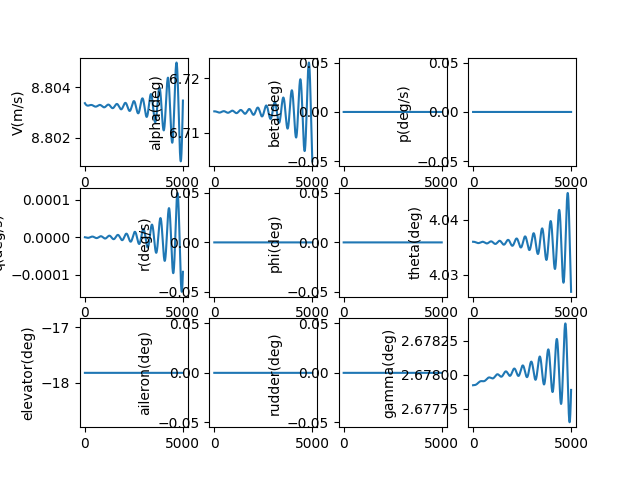

Values plotted in this chart, from the file beside it:
, V(m/s), alpha(deg), beta(deg), p(deg/s), q(deg/s), r(deg/s), phi(deg), theta(deg), elevator(deg), aileron(deg), rudder(deg), gamma(deg), pb, qc, rb, CD_act, CL_act, Cm_act, CY_act, Cr_act, Cn_act
1.0, 8.803, 6.714, 0.0, 0.0, -2.3990199815099712e-09, 0.0, 0.0, 4.036, -17.82, 0.0, 0.0, 2.678, 0.0, -9.388013809064565e-09, 0.0, 0.07753, -0.009127, 0.2535, 0.0, 0.0, 0.0
2.0, 8.803, 6.714, 0.0, 0.0, -5.130673702736636e-09, 0.0, 0.0, 4.036, -17.82, 0.0, 0.0, 2.678, 0.0, -2.0077716724311606e-08, 0.0, 0.07753, -0.009127, 0.2535, 0.0, 0.0, 0.0
3.0, 8.803, 6.714, 0.0, 0.0, -8.190807910196552e-09, 0.0, 0.0, 4.036, -17.82, 0.0, 0.0, 2.678, 0.0, -3.205285653514536e-08, 0.0, 0.07753, -0.009127, 0.2535, 0.0, 0.0, 0.0
4.0, 8.803, 6.714, 0.0, 0.0, -1.157524652684023e-08, 0.0, 0.0, 4.036, -17.82, 0.0, 0.0, 2.678, 0.0, -4.5297091693345474e-08, 0.0, 0.07753, -0.009127, 0.2535, 0.0, 0.0, 0.0
5.0, 8.803, 6.714, 0.0, 0.0, -1.527979078549918e-08, 0.0, 0.0, 4.036, -17.82, 0.0, 0.0, 2.678, 0.0, -5.979399183564753e-08, 0.0, 0.07753, -0.009127, 0.2535, 0.0, 0.0, 0.0
6.0, 8.803, 6.714, 0.0, 0.0, -1.9300219380019758e-08, 0.0, 0.0, 4.036, -17.82, 0.0, 0.0, 2.678, 0.0, -7.552703837552953e-08, 0.0, 0.07753, -0.009127, 0.2535, 0.0, 0.0, 0.0
7.0, 8.803, 6.714, 0.0, 0.0, -2.3632288630255754e-08, 0.0, 0.0, 4.036, -17.82, 0.0, 0.0, 2.678, 0.0, -9.247962514922434e-08, 0.0, 0.07753, -0.009127, 0.2535, 0.0, 0.0, 0.0
8.0, 8.803, 6.714, 0.0, 0.0, -2.827173265666588e-08, 0.0, 0.0, 4.036, -17.82, 0.0, 0.0, 2.678, 0.0, -1.1063505909931173e-07, 0.0, 0.07753, -0.009127, 0.2535, 0.0, 0.0, 0.0
9.0, 8.803, 6.714, 0.0, 0.0, -3.321426357376191e-08, 0.0, 0.0, 4.036, -17.82, 0.0, 0.0, 2.678, 0.0, -1.2997656103207176e-07, 0.0, 0.07753, -0.009127, 0.2535, 0.0, 0.0, 0.0
10.0, 8.803, 6.714, 0.0, 0.0, -3.845557169464338e-08, 0.0, 0.0, 4.036, -17.82, 0.0, 0.0, 2.678, 0.0, -1.504872664182167e-07, 0.0, 0.07753, -0.009127, 0.2535, 0.0, 0.0, 0.0
11.0, 8.803, 6.714, 0.0, 0.0, -4.399132574964738e-08, 0.0, 0.0, 4.036, -17.82, 0.0, 0.0, 2.678, 0.0, -1.721502262488529e-07, 0.0, 0.07753, -0.009127, 0.2535, 0.0, 0.0, 0.0
12.0, 8.803, 6.714, 0.0, 0.0, -4.981717311601136e-08, 0.0, 0.0, 4.036, -17.82, 0.0, 0.0, 2.678, 0.0, -1.9494840793453402e-07, 0.0, 0.07753, -0.009127, 0.2535, 0.0, 0.0, 0.0
13.0, 8.803, 6.714, 0.0, 0.0, -5.5928740064852866e-08, 0.0, 0.0, 4.036, -17.82, 0.0, 0.0, 2.678, 0.0, -2.1886469627207485e-07, 0.0, 0.07753, -0.009127, 0.2535, 0.0, 0.0, 0.0
14.0, 8.803, 6.714, 0.0, 0.0, -6.23216320174057e-08, 0.0, 0.0, 4.036, -17.82, 0.0, 0.0, 2.678, 0.0, -2.438818944475823e-07, 0.0, 0.07753, -0.009127, 0.2535, 0.0, 0.0, 0.0
15.0, 8.803, 6.714, 0.0, 0.0, -6.899143381622216e-08, 0.0, 0.0, 4.036, -17.82, 0.0, 0.0, 2.678, 0.0, -2.699827250980481e-07, 0.0, 0.07753, -0.009127, 0.2535, 0.0, 0.0, 0.0
16.0, 8.803, 6.714, 0.0, 0.0, -7.593371000772498e-08, 0.0, 0.0, 4.036, -17.82, 0.0, 0.0, 2.678, 0.0, -2.971498314173515e-07, 0.0, 0.07753, -0.009127, 0.2535, 0.0, 0.0, 0.0
17.0, 8.803, 6.714, 0.0, 0.0, -8.314400513939318e-08, 0.0, 0.0, 4.036, -17.82, 0.0, 0.0, 2.678, 0.0, -3.25365778319523e-07, 0.0, 0.07753, -0.009127, 0.2535, 0.0, 0.0, 0.0
18.0, 8.803, 6.714, 0.0, 0.0, -9.061784406729376e-08, 0.0, 0.0, 4.036, -17.82, 0.0, 0.0, 2.678, 0.0, -3.5461305364249115e-07, 0.0, 0.07753, -0.009127, 0.2535, 0.0, 0.0, 0.0
19.0, 8.803, 6.714, 0.0, 0.0, -9.83507322773778e-08, 0.0, 0.0, 4.036, -17.82, 0.0, 0.0, 2.678, 0.0, -3.8487406940568804e-07, 0.0, 0.07753, -0.009127, 0.2535, 0.0, 0.0, 0.0
20.0, 8.803, 6.714, 0.0, 0.0, -1.0633815621756616e-07, 0.0, 0.0, 4.036, -17.82, 0.0, 0.0, 2.678, 0.0, -4.1613116310987403e-07, 0.0, 0.07753, -0.009127, 0.2535, 0.0, 0.0, 0.0
21.0, 8.803, 6.714, 0.0, 0.0, -1.1457558364355292e-07, 0.0, 0.0, 4.036, -17.82, 0.0, 0.0, 2.678, 0.0, -4.483665990906405e-07, 0.0, 0.07753, -0.009127, 0.2535, 0.0, 0.0, 0.0
22.0, 8.803, 6.714, 0.0, 0.0, -1.2305846397628488e-07, 0.0, 0.0, 4.036, -17.82, 0.0, 0.0, 2.678, 0.0, -4.815625699175998e-07, 0.0, 0.07753, -0.009127, 0.2535, 0.0, 0.0, 0.0
23.0, 8.803, 6.714, 0.0, 0.0, -1.3178222866960034e-07, 0.0, 0.0, 4.036, -17.82, 0.0, 0.0, 2.678, 0.0, -5.157011978333289e-07, 0.0, 0.07753, -0.009127, 0.2535, 0.0, 0.0, 0.0
24.0, 8.803, 6.714, 0.0, 0.0, -1.4074229159043467e-07, 0.0, 0.0, 4.036, -17.82, 0.0, 0.0, 2.678, 0.0, -5.507645362414866e-07, 0.0, 0.07753, -0.009127, 0.2535, 0.0, 0.0, 0.0
25.0, 8.803, 6.714, 0.0, 0.0, -1.4993404941156313e-07, 0.0, 0.0, 4.036, -17.82, 0.0, 0.0, 2.678, 0.0, -5.8673457124399e-07, 0.0, 0.07753, -0.009127, 0.2535, 0.0, 0.0, 0.0
26.0, 8.803, 6.714, 0.0, 0.0, -1.5935288201463602e-07, 0.0, 0.0, 4.036, -17.82, 0.0, 0.0, 2.678, 0.0, -6.235932232184644e-07, 0.0, 0.07753, -0.009127, 0.2535, 0.0, 0.0, 0.0
27.0, 8.803, 6.714, 0.0, 0.0, -1.6899415290299478e-07, 0.0, 0.0, 4.036, -17.82, 0.0, 0.0, 2.678, 0.0, -6.613223484339667e-07, 0.0, 0.07753, -0.009127, 0.2535, 0.0, 0.0, 0.0
28.0, 8.803, 6.714, 0.0, 0.0, -1.7885320962945275e-07, 0.0, 0.0, 4.036, -17.82, 0.0, 0.0, 2.678, 0.0, -6.999037407252675e-07, 0.0, 0.07753, -0.009127, 0.2535, 0.0, 0.0, 0.0
29.0, 8.803, 6.714, 0.0, 0.0, -1.88925384229294e-07, 0.0, 0.0, 4.036, -17.82, 0.0, 0.0, 2.678, 0.0, -7.393191331875491e-07, 0.0, 0.07753, -0.009127, 0.2535, 0.0, 0.0, 0.0
30.0, 8.803, 6.714, 0.0, 0.0, -1.992059936700245e-07, 0.0, 0.0, 4.036, -17.82, 0.0, 0.0, 2.678, 0.0, -7.795501999366605e-07, 0.0, 0.07753, -0.009127, 0.2535, 0.0, 0.0, 0.0
31.0, 8.803, 6.714, 0.0, 0.0, -2.0969034030737635e-07, 0.0, 0.0, 4.036, -17.82, 0.0, 0.0, 2.678, 0.0, -8.205785578938383e-07, 0.0, 0.07753, -0.009127, 0.2535, 0.0, 0.0, 0.0
32.0, 8.803, 6.714, 0.0, 0.0, -2.2037371235304786e-07, 0.0, 0.0, 4.036, -17.82, 0.0, 0.0, 2.678, 0.0, -8.623857686163513e-07, 0.0, 0.07753, -0.009127, 0.2535, 0.0, 0.0, 0.0
33.0, 8.803, 6.714, 0.0, 0.0, -2.3125138435225874e-07, 0.0, 0.0, 4.036, -17.82, 0.0, 0.0, 2.678, 0.0, -9.049533401665552e-07, 0.0, 0.07753, -0.009127, 0.2535, 0.0, 0.0, 0.0
34.0, 8.803, 6.714, 0.0, 0.0, -2.423186176731174e-07, 0.0, 0.0, 4.036, -17.82, 0.0, 0.0, 2.678, 0.0, -9.482627290271674e-07, 0.0, 0.07753, -0.009127, 0.2535, 0.0, 0.0, 0.0
35.0, 8.803, 6.714, 0.0, 0.0, -2.535706610030863e-07, 0.0, 0.0, 4.036, -17.82, 0.0, 0.0, 2.678, 0.0, -9.92295342044317e-07, 0.0, 0.07753, -0.009127, 0.2535, 0.0, 0.0, 0.0
36.0, 8.803, 6.714, 0.0, 0.0, -2.6500275085717116e-07, 0.0, 0.0, 4.036, -17.82, 0.0, 0.0, 2.678, 0.0, -1.037032538416474e-06, 0.0, 0.07753, -0.009127, 0.2535, 0.0, 0.0, 0.0
37.0, 8.803, 6.714, 0.0, 0.0, -2.7661011209613096e-07, 0.0, 0.0, 4.036, -17.82, 0.0, 0.0, 2.678, 0.0, -1.0824556317225901e-06, 0.0, 0.07753, -0.009127, 0.2535, 0.0, 0.0, 0.0
38.0, 8.803, 6.714, 0.0, 0.0, -2.883879584515327e-07, 0.0, 0.0, 4.036, -17.82, 0.0, 0.0, 2.678, 0.0, -1.1285458919770243e-06, 0.0, 0.07753, -0.009127, 0.2535, 0.0, 0.0, 0.0
39.0, 8.803, 6.714, 0.0, 0.0, -3.003314930618702e-07, 0.0, 0.0, 4.036, -17.82, 0.0, 0.0, 2.678, 0.0, -1.175284547727764e-06, 0.0, 0.07753, -0.009127, 0.2535, 0.0, 0.0, 0.0
40.0, 8.803, 6.714, 0.0, 0.0, -3.12435909017864e-07, 0.0, 0.0, 4.036, -17.82, 0.0, 0.0, 2.678, 0.0, -1.2226527881905744e-06, 0.0, 0.07753, -0.009127, 0.2535, 0.0, 0.0, 0.0
41.0, 8.803, 6.714, 0.0, 0.0, -3.2469638991647945e-07, 0.0, 0.0, 4.036, -17.82, 0.0, 0.0, 2.678, 0.0, -1.2706317654172608e-06, 0.0, 0.07753, -0.009127, 0.2535, 0.0, 0.0, 0.0
42.0, 8.803, 6.714, 0.0, 0.0, -3.3710811042236213e-07, 0.0, 0.0, 4.036, -17.82, 0.0, 0.0, 2.678, 0.0, -1.319202596492962e-06, 0.0, 0.07753, -0.009127, 0.2535, 0.0, 0.0, 0.0
43.0, 8.803, 6.714, 0.0, 0.0, -3.4966623684023623e-07, 0.0, 0.0, 4.036, -17.82, 0.0, 0.0, 2.678, 0.0, -1.368346365776338e-06, 0.0, 0.07753, -0.009127, 0.2535, 0.0, 0.0, 0.0
44.0, 8.803, 6.714, 0.0, 0.0, -3.623659276929547e-07, 0.0, 0.0, 4.036, -17.82, 0.0, 0.0, 2.678, 0.0, -1.418044127161878e-06, 0.0, 0.07753, -0.009127, 0.2535, 0.0, 0.0, 0.0
45.0, 8.803, 6.714, 0.0, 0.0, -3.752023343094471e-07, 0.0, 0.0, 4.036, -17.82, 0.0, 0.0, 2.678, 0.0, -1.4682769063809396e-06, 0.0, 0.07753, -0.009127, 0.2535, 0.0, 0.0, 0.0
46.0, 8.803, 6.714, 0.0, 0.0, -3.8817060141995277e-07, 0.0, 0.0, 4.036, -17.82, 0.0, 0.0, 2.678, 0.0, -1.5190257033312968e-06, 0.0, 0.07753, -0.009127, 0.2535, 0.0, 0.0, 0.0
47.0, 8.803, 6.714, 0.0, 0.0, -4.0126586776038786e-07, 0.0, 0.0, 4.036, -17.82, 0.0, 0.0, 2.678, 0.0, -1.570271494442431e-06, 0.0, 0.07753, -0.009127, 0.2535, 0.0, 0.0, 0.0
48.0, 8.803, 6.714, 0.0, 0.0, -4.144832666828318e-07, 0.0, 0.0, 4.036, -17.82, 0.0, 0.0, 2.678, 0.0, -1.621995235064769e-06, 0.0, 0.07753, -0.009127, 0.2535, 0.0, 0.0, 0.0
49.0, 8.803, 6.714, 0.0, 0.0, -4.278179267724609e-07, 0.0, 0.0, 4.036, -17.82, 0.0, 0.0, 2.678, 0.0, -1.6741778618841506e-06, 0.0, 0.07753, -0.009127, 0.2535, 0.0, 0.0, 0.0
50.0, 8.803, 6.714, 0.0, 0.0, -4.412649724763739e-07, 0.0, 0.0, 4.036, -17.82, 0.0, 0.0, 2.678, 0.0, -1.726800295382833e-06, 0.0, 0.07753, -0.009127, 0.2535, 0.0, 0.0, 0.0
51.0, 8.803, 6.714, 0.0, 0.0, -4.5481952473420605e-07, 0.0, 0.0, 4.036, -17.82, 0.0, 0.0, 2.678, 0.0, -1.7798434423074917e-06, 0.0, 0.07753, -0.009127, 0.2535, 0.0, 0.0, 0.0
52.0, 8.803, 6.714, 0.0, 0.0, -4.6847670161756025e-07, 0.0, 0.0, 4.036, -17.82, 0.0, 0.0, 2.678, 0.0, -1.833288198171728e-06, 0.0, 0.07753, -0.009127, 0.2535, 0.0, 0.0, 0.0
53.0, 8.803, 6.714, 0.0, 0.0, -4.822316189783357e-07, 0.0, 0.0, 4.036, -17.82, 0.0, 0.0, 2.678, 0.0, -1.8871154497933937e-06, 0.0, 0.07753, -0.009127, 0.2535, 0.0, 0.0, 0.0
54.0, 8.803, 6.714, 0.0, 0.0, -4.960793910999976e-07, 0.0, 0.0, 4.036, -17.82, 0.0, 0.0, 2.678, 0.0, -1.941306077843426e-06, 0.0, 0.07753, -0.009127, 0.2535, 0.0, 0.0, 0.0
55.0, 8.803, 6.714, 0.0, 0.0, -5.100151313585286e-07, 0.0, 0.0, 4.036, -17.82, 0.0, 0.0, 2.678, 0.0, -1.9958409594325662e-06, 0.0, 0.07753, -0.009127, 0.2535, 0.0, 0.0, 0.0
56.0, 8.803, 6.714, 0.0, 0.0, -5.24033952886659e-07, 0.0, 0.0, 4.036, -17.82, 0.0, 0.0, 2.678, 0.0, -2.0507009707109135e-06, 0.0, 0.07753, -0.009127, 0.2535, 0.0, 0.0, 0.0
57.0, 8.803, 6.714, 0.0, 0.0, -5.381309692456927e-07, 0.0, 0.0, 4.036, -17.82, 0.0, 0.0, 2.678, 0.0, -2.1058669894972046e-06, 0.0, 0.07753, -0.009127, 0.2535, 0.0, 0.0, 0.0
58.0, 8.803, 6.714, 0.0, 0.0, -5.523012951035502e-07, 0.0, 0.0, 4.036, -17.82, 0.0, 0.0, 2.678, 0.0, -2.161319897932413e-06, 0.0, 0.07753, -0.009127, 0.2535, 0.0, 0.0, 0.0
59.0, 8.803, 6.714, 0.0, 0.0, -5.665400469170078e-07, 0.0, 0.0, 4.036, -17.82, 0.0, 0.0, 2.678, 0.0, -2.2170405851497815e-06, 0.0, 0.07753, -0.009127, 0.2535, 0.0, 0.0, 0.0
60.0, 8.803, 6.714, 0.0, 0.0, -5.80842343620246e-07, 0.0, 0.0, 4.036, -17.82, 0.0, 0.0, 2.678, 0.0, -2.2730099499695364e-06, 0.0, 0.07753, -0.009127, 0.2535, 0.0, 0.0, 0.0
... 4,940 more rows
